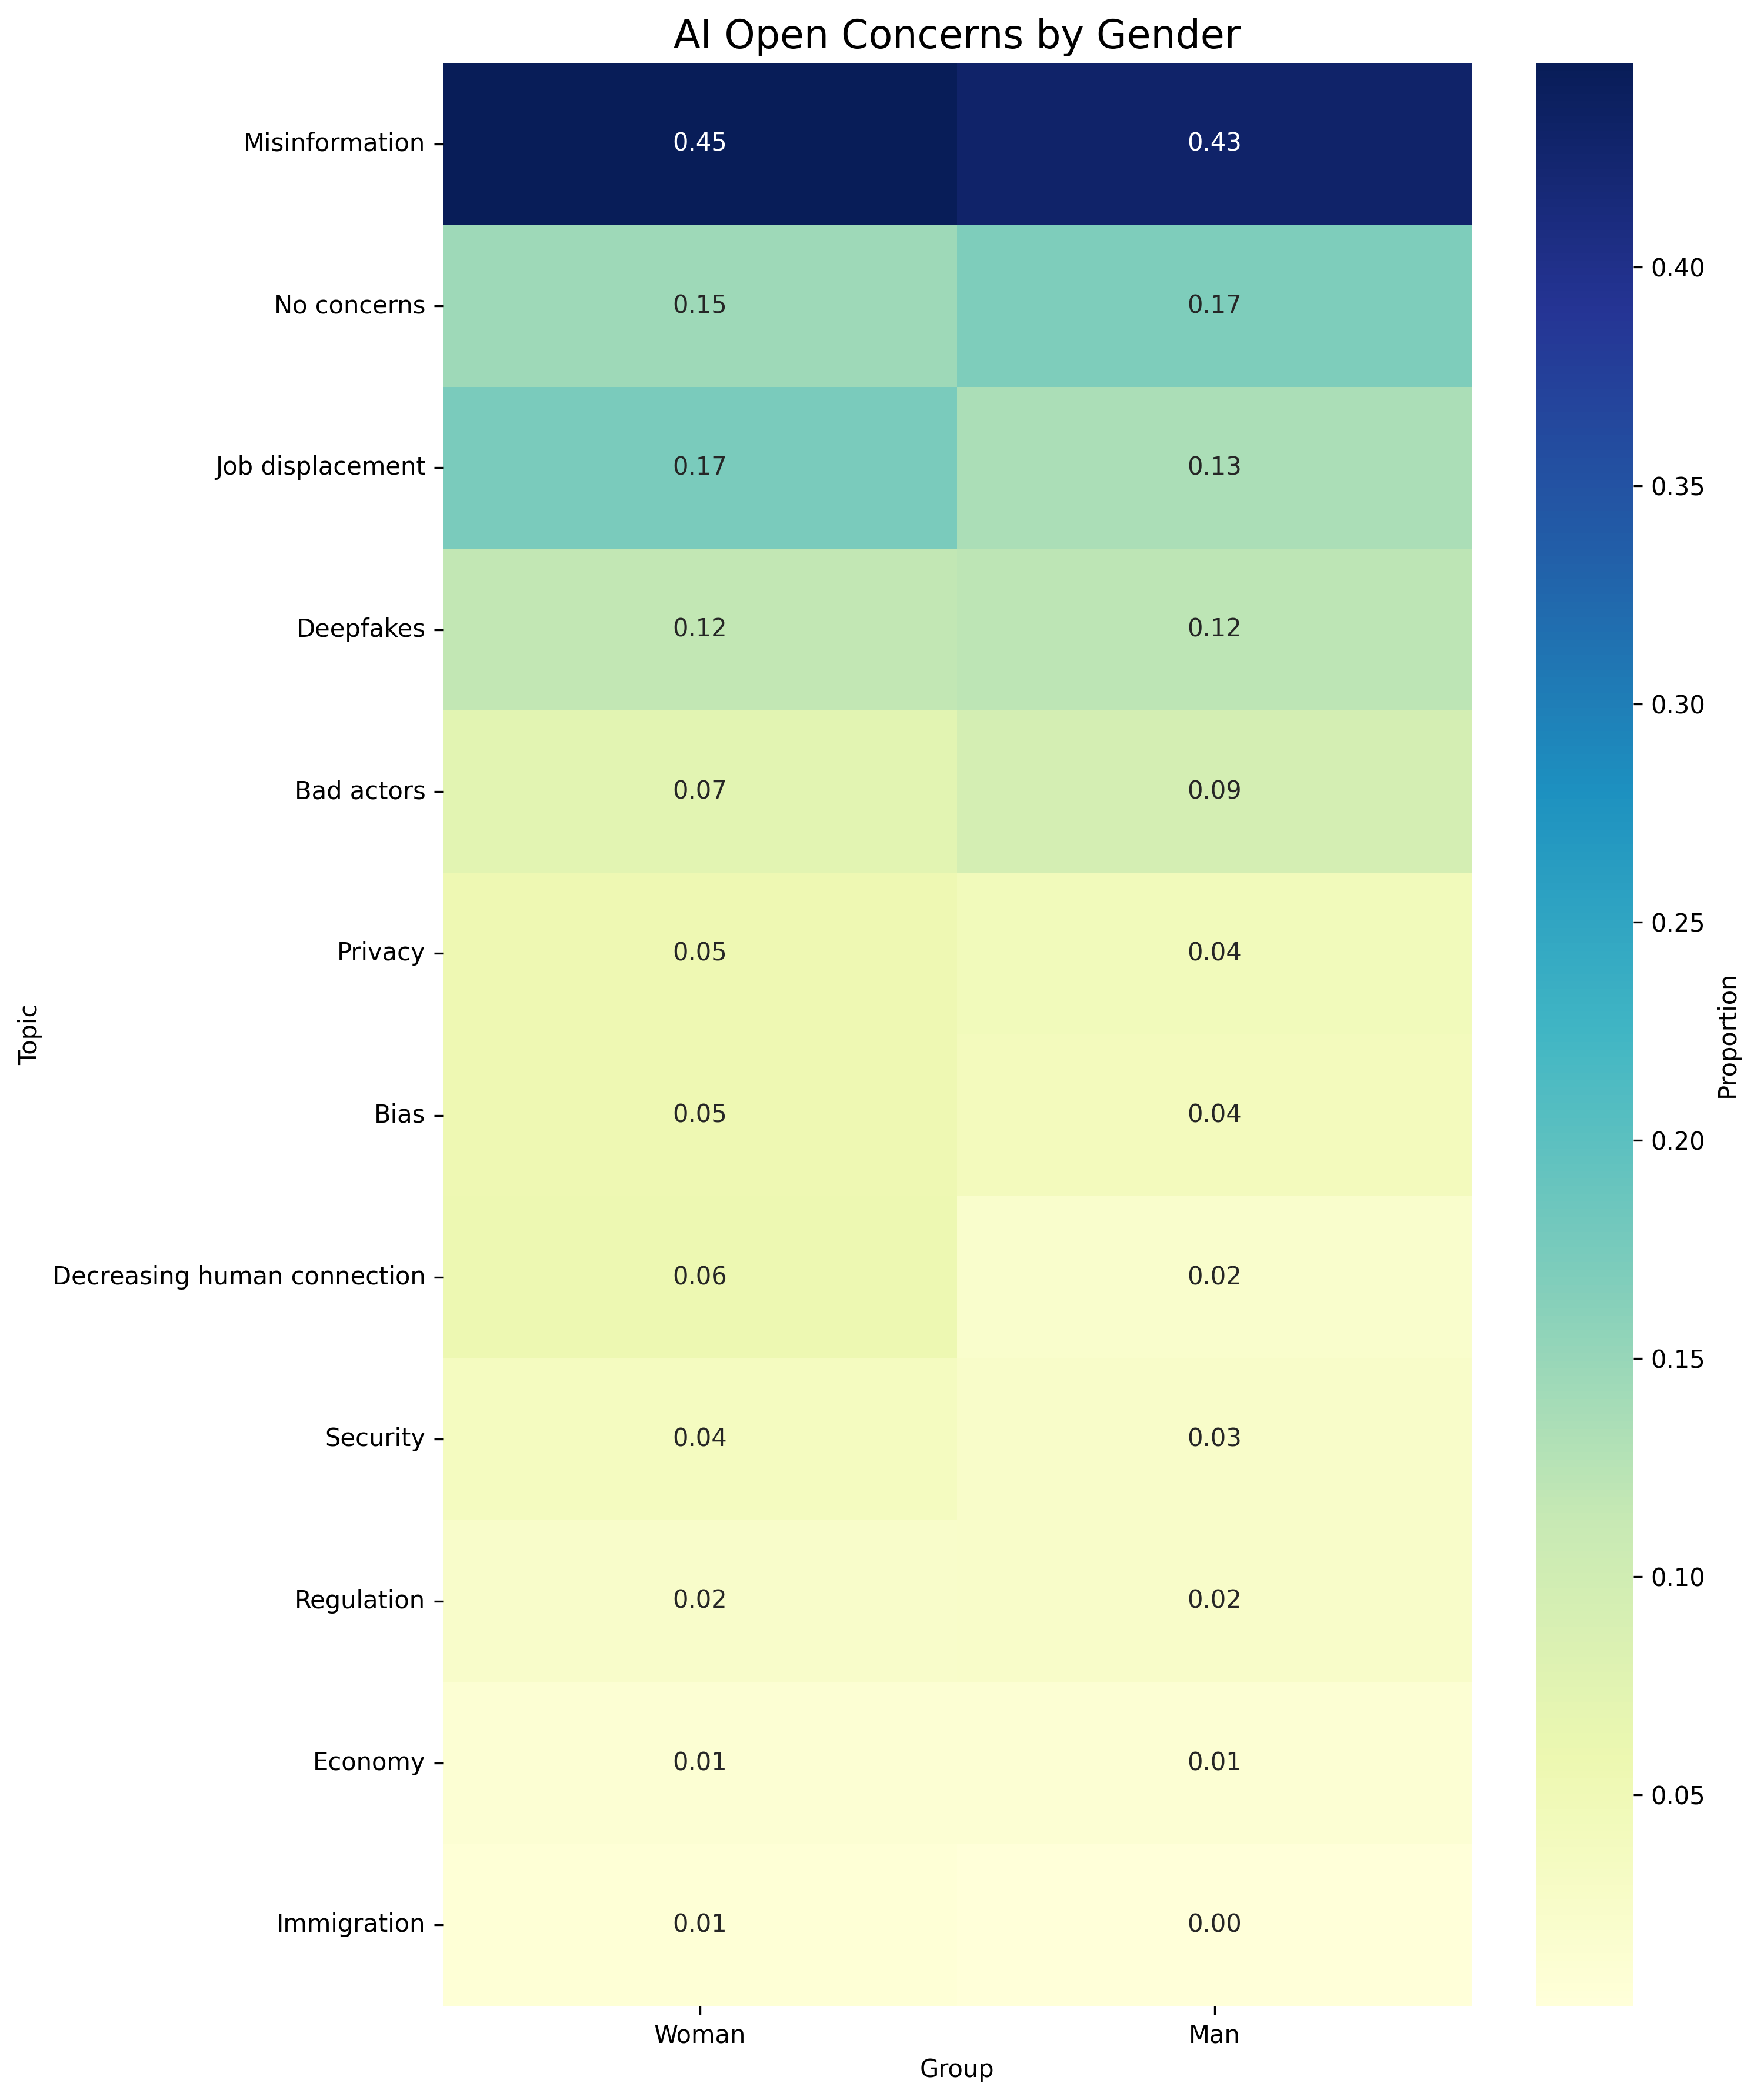

Values plotted in this chart, from the file beside it:
, Woman, Man
Misinformation, 0.4468, 0.4295
No concerns, 0.1454, 0.1702
Job displacement, 0.1738, 0.1345
Deepfakes, 0.117, 0.1216
Bad actors, 0.07447, 0.094
Privacy, 0.05496, 0.04376
Bias, 0.05496, 0.04052
Decreasing human connection, 0.05674, 0.01945
Security, 0.03723, 0.02593
Regulation, 0.02305, 0.02431
Economy, 0.01064, 0.01135
Immigration, 0.005319, 0.001621
